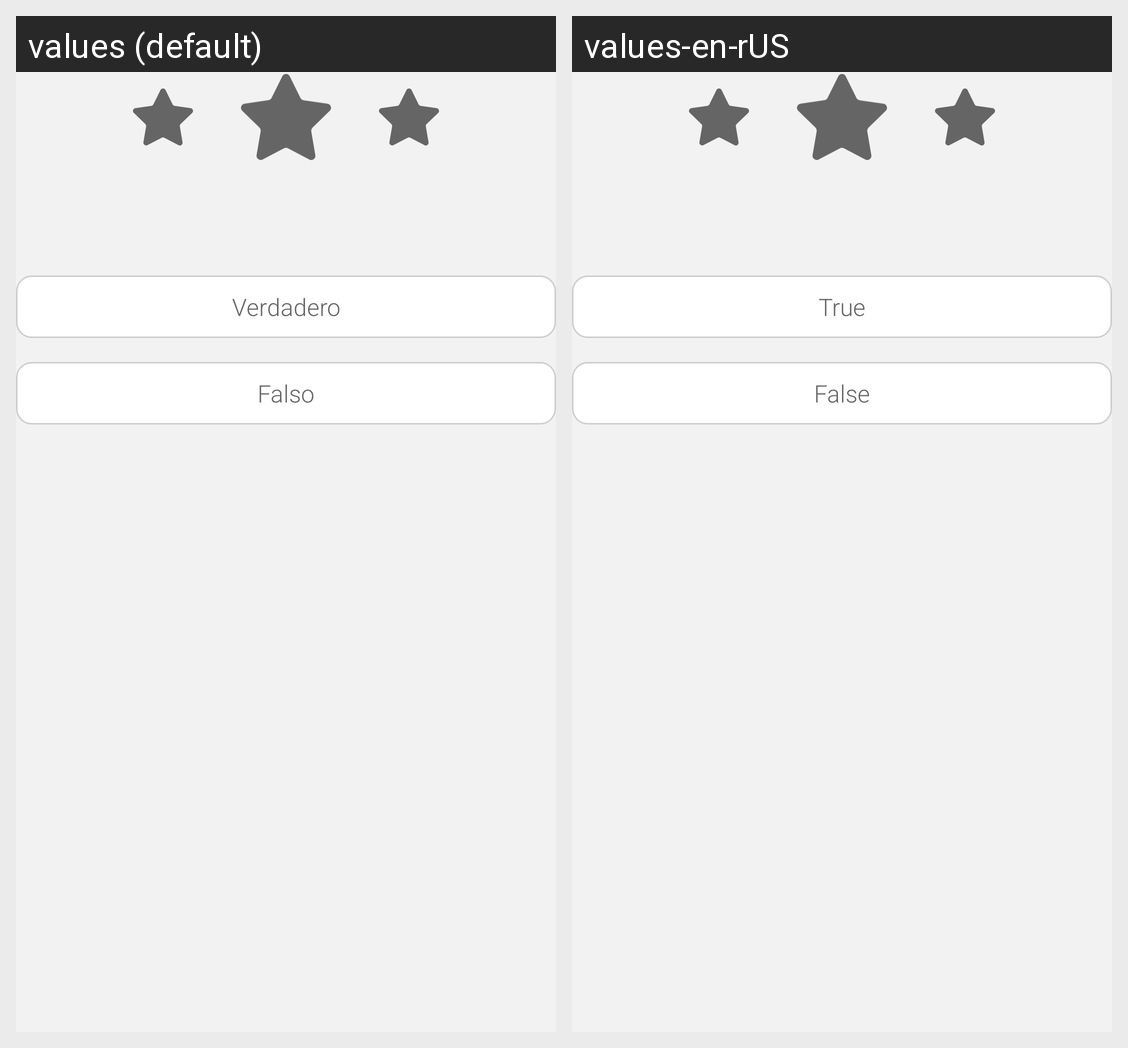

The same Android screen rendered under two of its app's locales, left to right. List the strings drawn on it with the default value and each locale's translation.
Android screen res/layout/fragment_true_false_question.xml rendered under 2 locales, left to right: values (default), values-en-rUS. Device: Nexus 5 (rendered at 1080×1920; each locale shown at half size, 540×960, under a caption strip naming it); theme DefaultTheme.
Strings drawn on this screen, with the default value and each locale's value (text and hints the layout hard-codes, and strings that could not be matched under every locale, appear in the picture but are not listed):

txt_Answer_True
  values: Verdadero
  values-en-rUS: True

txt_Answer_False
  values: Falso
  values-en-rUS: False
